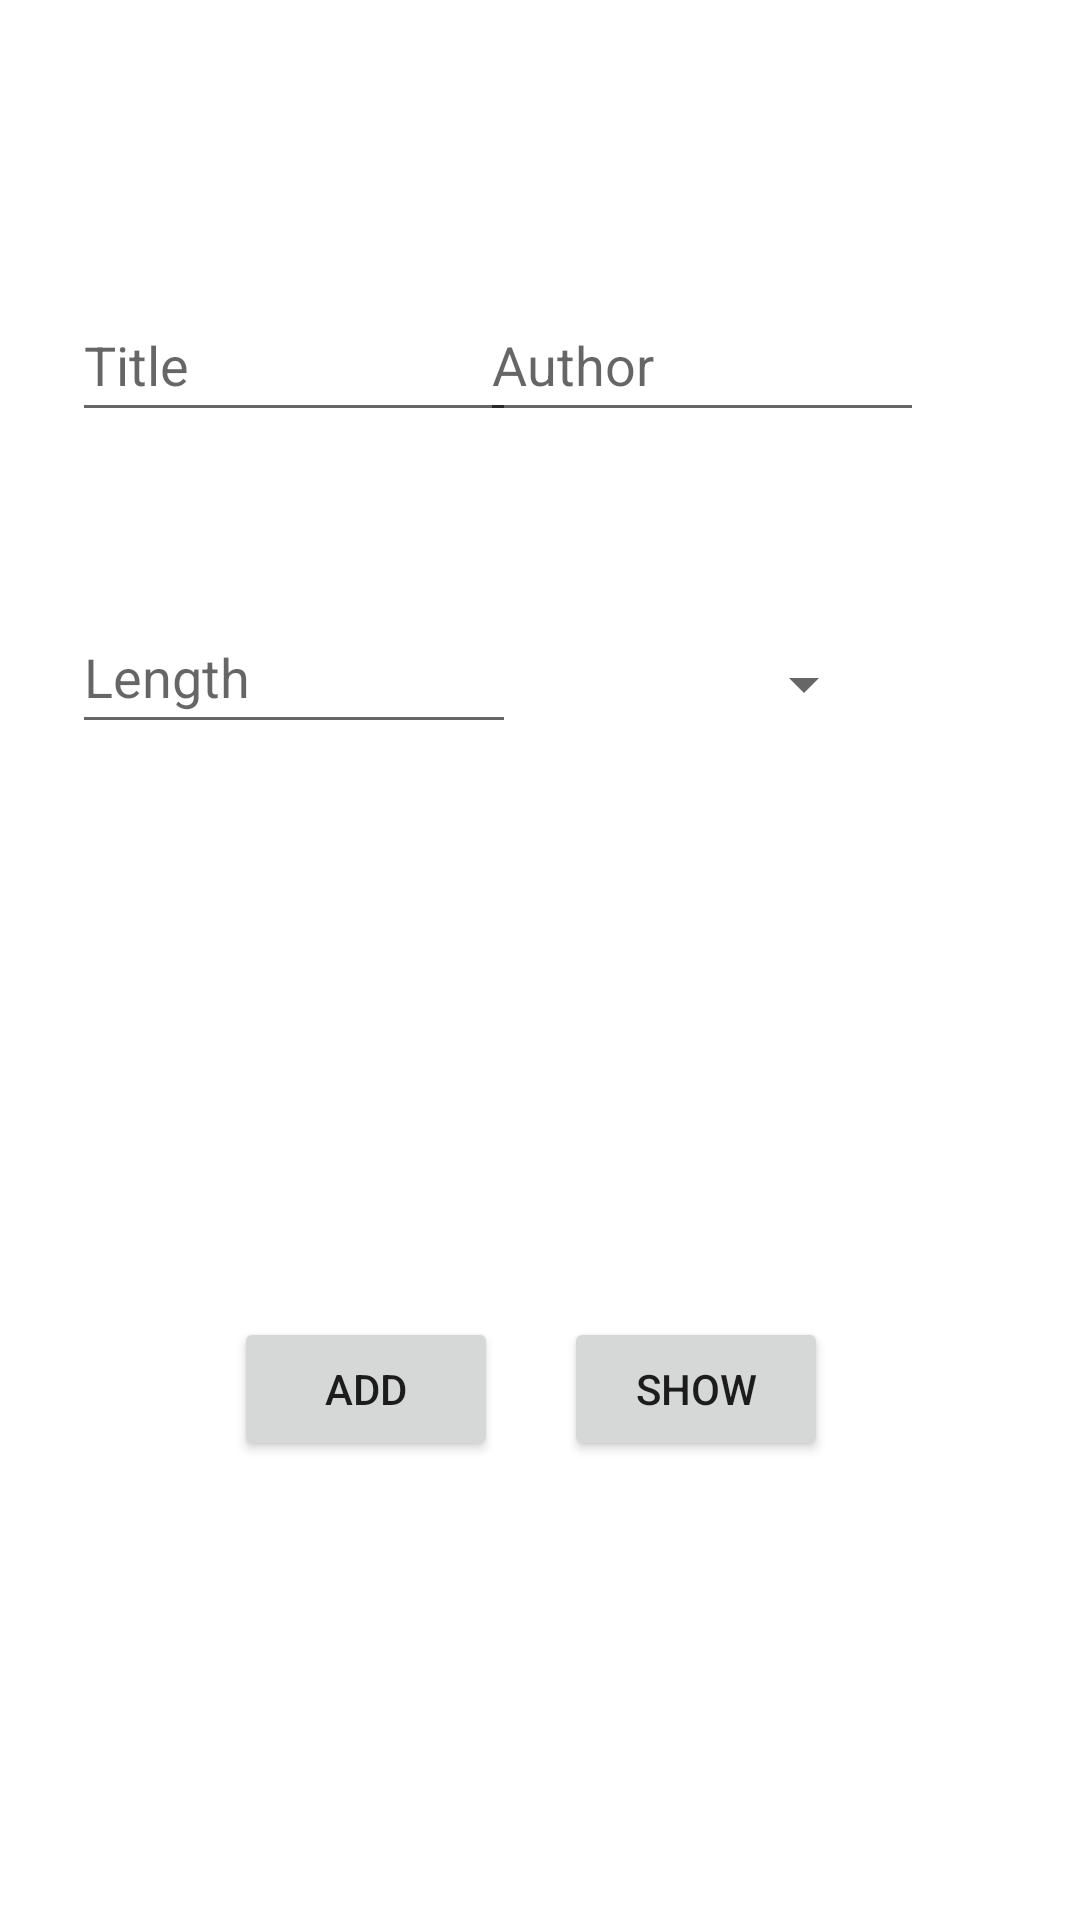

Produce the Android XML layout that renders to this screen, including the resource entries it uses.
<!-- AndroidManifest.xml: application theme Theme.VoltiFy -->
<!-- res/layout/activity_main.xml -->
<?xml version="1.0" encoding="utf-8"?>
<androidx.constraintlayout.widget.ConstraintLayout xmlns:android="http://schemas.android.com/apk/res/android"
    xmlns:app="http://schemas.android.com/apk/res-auto"
    xmlns:tools="http://schemas.android.com/tools"
    android:layout_width="match_parent"
    android:layout_height="match_parent"
    tools:context=".MainActivity">

    <Button
        android:id="@+id/btnAddSong"
        android:layout_width="wrap_content"
        android:layout_height="wrap_content"
        android:layout_marginStart="78dp"
        android:layout_marginBottom="153dp"
        android:text="ADD"
        app:layout_constraintBottom_toBottomOf="parent"
        app:layout_constraintStart_toStartOf="parent" />

    <Button
        android:id="@+id/btnShowPlaylist"
        android:layout_width="wrap_content"
        android:layout_height="wrap_content"
        android:layout_marginEnd="84dp"
        android:layout_marginBottom="153dp"
        android:text="SHOW"
        app:layout_constraintBottom_toBottomOf="parent"
        app:layout_constraintEnd_toEndOf="parent" />

    <EditText
        android:id="@+id/txtSongTitle"
        android:layout_width="148dp"
        android:layout_height="48dp"
        android:layout_marginStart="24dp"
        android:layout_marginTop="96dp"
        android:ems="10"
        android:hint="Title"
        android:inputType="textPersonName"
        app:layout_constraintStart_toStartOf="parent"
        app:layout_constraintTop_toTopOf="parent" />

    <EditText
        android:id="@+id/txtSongAuthor"
        android:layout_width="148dp"
        android:layout_height="48dp"
        android:layout_marginTop="96dp"
        android:layout_marginEnd="52dp"
        android:ems="10"
        android:hint="Author"
        android:inputType="textPersonName"
        app:layout_constraintEnd_toEndOf="parent"
        app:layout_constraintTop_toTopOf="parent" />

    <Spinner
        android:id="@+id/spnGenere"
        android:layout_width="123dp"
        android:layout_height="40dp"
        android:layout_marginTop="64dp"
        android:layout_marginEnd="68dp"
        app:layout_constraintEnd_toEndOf="parent"
        app:layout_constraintTop_toBottomOf="@+id/txtSongAuthor" />

    <EditText
        android:id="@+id/txtSongLength"
        android:layout_width="148dp"
        android:layout_height="48dp"
        android:layout_marginStart="24dp"
        android:layout_marginTop="200dp"
        android:ems="10"
        android:hint="Length"
        android:inputType="textPersonName"
        app:layout_constraintStart_toStartOf="parent"
        app:layout_constraintTop_toTopOf="parent" />

</androidx.constraintlayout.widget.ConstraintLayout>
<!-- resources referenced by this layout -->
<resources>
  <style name="Theme.VoltiFy" parent="Theme.MaterialComponents.DayNight.DarkActionBar">
          
          <item name="colorPrimary">@color/purple_500</item>
          <item name="colorPrimaryVariant">@color/purple_700</item>
          <item name="colorOnPrimary">@color/white</item>
          
          <item name="colorSecondary">@color/teal_200</item>
          <item name="colorSecondaryVariant">@color/teal_700</item>
          <item name="colorOnSecondary">@color/black</item>
          
          <item name="android:statusBarColor" tools:targetApi="l">?attr/colorPrimaryVariant</item>
          
      </style>
  <!-- not gathered from this repository: default colours our renderer supplied (Android Studio template values) -->
  <color name="purple_500">#FF6200EE</color>
  <color name="purple_700">#FF3700B3</color>
  <color name="teal_200">#FF03DAC5</color>
  <color name="teal_700">#FF018786</color>
  <color name="black">#FF000000</color>
  <color name="white">#FFFFFFFF</color>
</resources>
